Run: headless pygame with SDL's dummy video driver; simulated clock (each Clock.tick advances the game by its frame time, no real sleeping); random seed 0; keys injected as events and as key.get_pressed() state; no mouse input; restart key SPACE tapped at the start of phases 3 and 4.
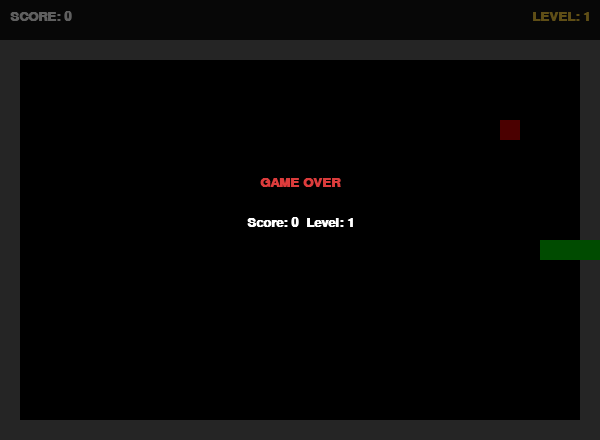
Frame 1 of 4 · flips 1–60 · no input
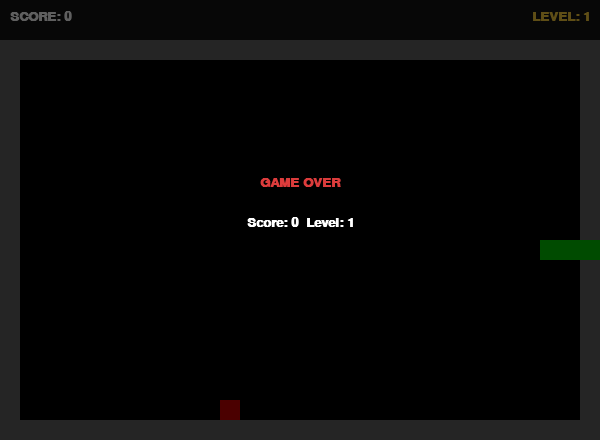
Frame 2 of 4 · flips 61–180 · tapped SPACE, RETURN · held RIGHT (→), D
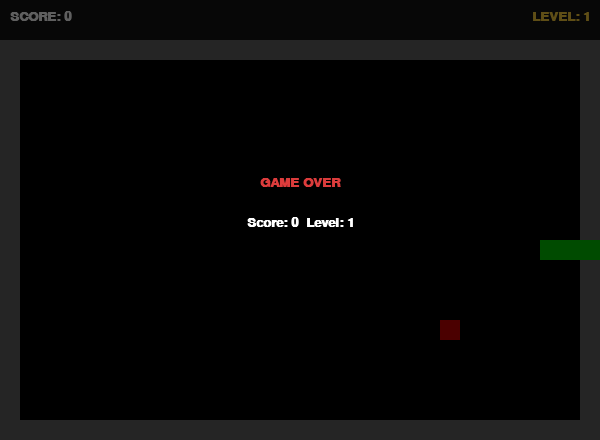
Frame 3 of 4 · flips 181–300 · tapped SPACE · held DOWN (↓), S
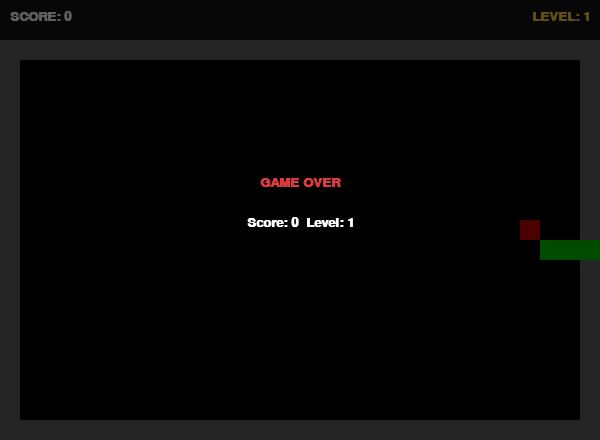
Frame 4 of 4 · flips 301–420 · tapped SPACE · held LEFT (←), A, UP (↑), W

The pygame program that drew these frames:

#imports
import pygame, sys, random

#constants
CELL = 20
COLS = 30
ROWS = 20
HUD_HEIGHT = 40

WIN_W = COLS * CELL
WIN_H = ROWS * CELL + HUD_HEIGHT

FOODS_PER_LEVEL = 3
BASE_FPS = 8
FPS_PER_LEVEL = 2

# directions
UP = ( 0, -1)
DOWN = ( 0,  1)
LEFT = (-1,  0)
RIGHT = ( 1,  0)

#colours
BLACK = (  0,   0,   0)
WHITE = (255, 255, 255)
BG_COLOR = (  0,   0,   0)
WALL_COLOR = (100, 100, 100)
SNAKE_COLOR = (  0, 200,   0)
FOOD_COLOR = (200,   0,   0)
HUD_BG = ( 20,  20,  20)
HUD_TEXT = (255, 255, 255)
LEVEL_COLOR = (255, 210,  60)

#pixels for border and HUD, not part of the grid
def cell_rect(col, row):
    return pygame.Rect(col * CELL, HUD_HEIGHT + row * CELL, CELL, CELL)



class Food:
    def __init__(self):
        self.pos = (1, 1)

#placing food at a random inner cell
    def respawn(self, snake_body):
        snake_set  = set(snake_body)
        candidates = [
            (c, r)
            for c in range(1, COLS - 1)
            for r in range(1, ROWS - 1)
            if (c, r) not in snake_set
        ]
        if candidates:
            self.pos = random.choice(candidates)

    def draw(self, surface):
        pygame.draw.rect(surface, FOOD_COLOR, cell_rect(*self.pos))



class Snake:
    def __init__(self):
        self.reset()

    def reset(self):
        mid_c = COLS // 2
        mid_r = ROWS // 2
        self.body = [(mid_c, mid_r), (mid_c - 1, mid_r), (mid_c - 2, mid_r)]
        self.direction = RIGHT
        self._next_dir = RIGHT
        self.grew = False

#snake can't reverse into itself, ignore opposite direction
    def set_direction(self, new_dir):
        opposite = (-new_dir[0], -new_dir[1])
        if new_dir != opposite:
            self._next_dir = new_dir

    def move(self):
        self.direction = self._next_dir
        hx, hy = self.body[0]
        dx, dy = self.direction
        new_head = (hx + dx, hy + dy)
        self.body.insert(0, new_head)
        if not self.grew:
            self.body.pop()
        self.grew = False

    def eat(self):
        self.grew = True

    def head(self):
        return self.body[0]

#game over if snake hits wall or itself
    def hits_wall(self):
        """Feature 1 — die if the snake enters the border ring."""
        hx, hy = self.head()
        return hx <= 0 or hx >= COLS - 1 or hy <= 0 or hy >= ROWS - 1

    def hits_self(self):
        return self.head() in self.body[1:]

    def draw(self, surface):
        for segment in self.body:
            pygame.draw.rect(surface, SNAKE_COLOR, cell_rect(*segment))


#HUD and Score at the top
def draw_hud(surface, score, level, font):
    pygame.draw.rect(surface, HUD_BG, pygame.Rect(0, 0, WIN_W, HUD_HEIGHT))

    score_surf = font.render(f"SCORE: {score}", True, HUD_TEXT)
    level_surf = font.render(f"LEVEL: {level}", True, LEVEL_COLOR)

    surface.blit(score_surf, (10, 10))
    surface.blit(level_surf, (WIN_W - level_surf.get_width() - 10, 10))


#walls around the edge
def draw_walls(surface):
    for c in range(COLS):
        pygame.draw.rect(surface, WALL_COLOR, cell_rect(c, 0))
        pygame.draw.rect(surface, WALL_COLOR, cell_rect(c, ROWS - 1))
    for r in range(1, ROWS - 1):
        pygame.draw.rect(surface, WALL_COLOR, cell_rect(0, r))
        pygame.draw.rect(surface, WALL_COLOR, cell_rect(COLS - 1, r))


#game over screen
def draw_game_over(surface, score, level, font):
    overlay = pygame.Surface((WIN_W, WIN_H))
    overlay.set_alpha(160)
    overlay.fill(BLACK)
    surface.blit(overlay, (0, 0))

    cx = WIN_W // 2
    lines = [
        ("GAME OVER", (220,  60,  60)),
        (f"Score: {score}  Level: {level}", WHITE),
    ]

    y = WIN_H // 2 - len(lines) * 22
    for text, color in lines:
        surf = font.render(text, True, color)
        surface.blit(surf, (cx - surf.get_width() // 2, y))
        y += 40


#main game loop
def main():
    pygame.init()
    screen = pygame.display.set_mode((WIN_W, WIN_H))
    pygame.display.set_caption("Snake")
    clock = pygame.time.Clock()
    font = pygame.font.SysFont("monospace", 20, bold=True)

    snake = Snake()
    food = Food()
    food.respawn(snake.body)

    score = 0
    level = 1
    foods_this_level = 0
    fps = BASE_FPS
    game_over = False

    while True:
#event handling
        for event in pygame.event.get():
            if event.type == pygame.QUIT:
                pygame.quit()
                sys.exit()

            if event.type == pygame.KEYDOWN:
                if event.key == pygame.K_ESCAPE:
                    pygame.quit()
                    sys.exit()

                #arrow keys for direction
                if not game_over:
                    if event.key == pygame.K_UP:    snake.set_direction(UP)
                    if event.key == pygame.K_DOWN:  snake.set_direction(DOWN)
                    if event.key == pygame.K_LEFT:  snake.set_direction(LEFT)
                    if event.key == pygame.K_RIGHT: snake.set_direction(RIGHT)

                #restart
                if game_over and event.key == pygame.K_SPACE:
                    snake = Snake()
                    food = Food()
                    score = 0
                    level = 1
                    foods_this_level = 0
                    fps = BASE_FPS
                    game_over = False
                    food.respawn(snake.body)

#UPD
        if not game_over:
            snake.move()

            #wall collision
            if snake.hits_wall() or snake.hits_self():
                game_over = True

            elif snake.head() == food.pos:
                snake.eat()
                score            += 10
                foods_this_level += 1

                #level up every 3 foods, increase speed
                if foods_this_level >= FOODS_PER_LEVEL:
                    level            += 1
                    foods_this_level  = 0
                    fps = BASE_FPS + (level - 1) * FPS_PER_LEVEL
#respawn food in a free cell if eaten
                food.respawn(snake.body)

        screen.fill(BG_COLOR)
        draw_walls(screen)
        food.draw(screen)
        snake.draw(screen)
        #display score and level in the top
        draw_hud(screen, score, level, font)

        if game_over:
            draw_game_over(screen, score, level, font)

        pygame.display.flip()
        clock.tick(fps if not game_over else 30)


if __name__ == "__main__":
    main()
